Labelled photos from "car-view-cls", an image-classification folder in zakuangyong/yolov11-view-cls-train. The possible labels are: back, back left side 45 degrees, back right side 45 degrees, front, front left side 45 degrees, front right side 45 degrees, left side, right side.

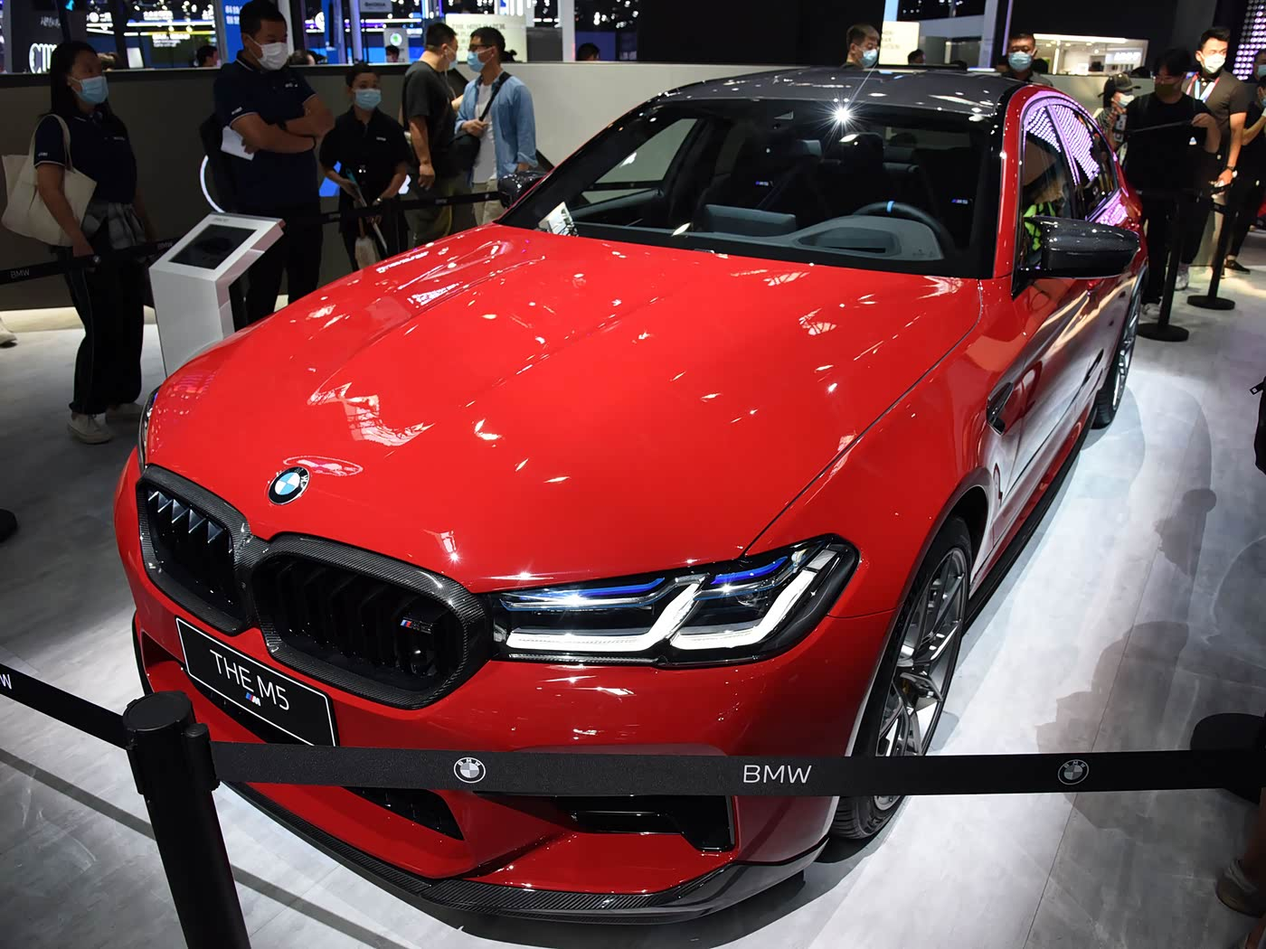
Label: front left side 45 degrees

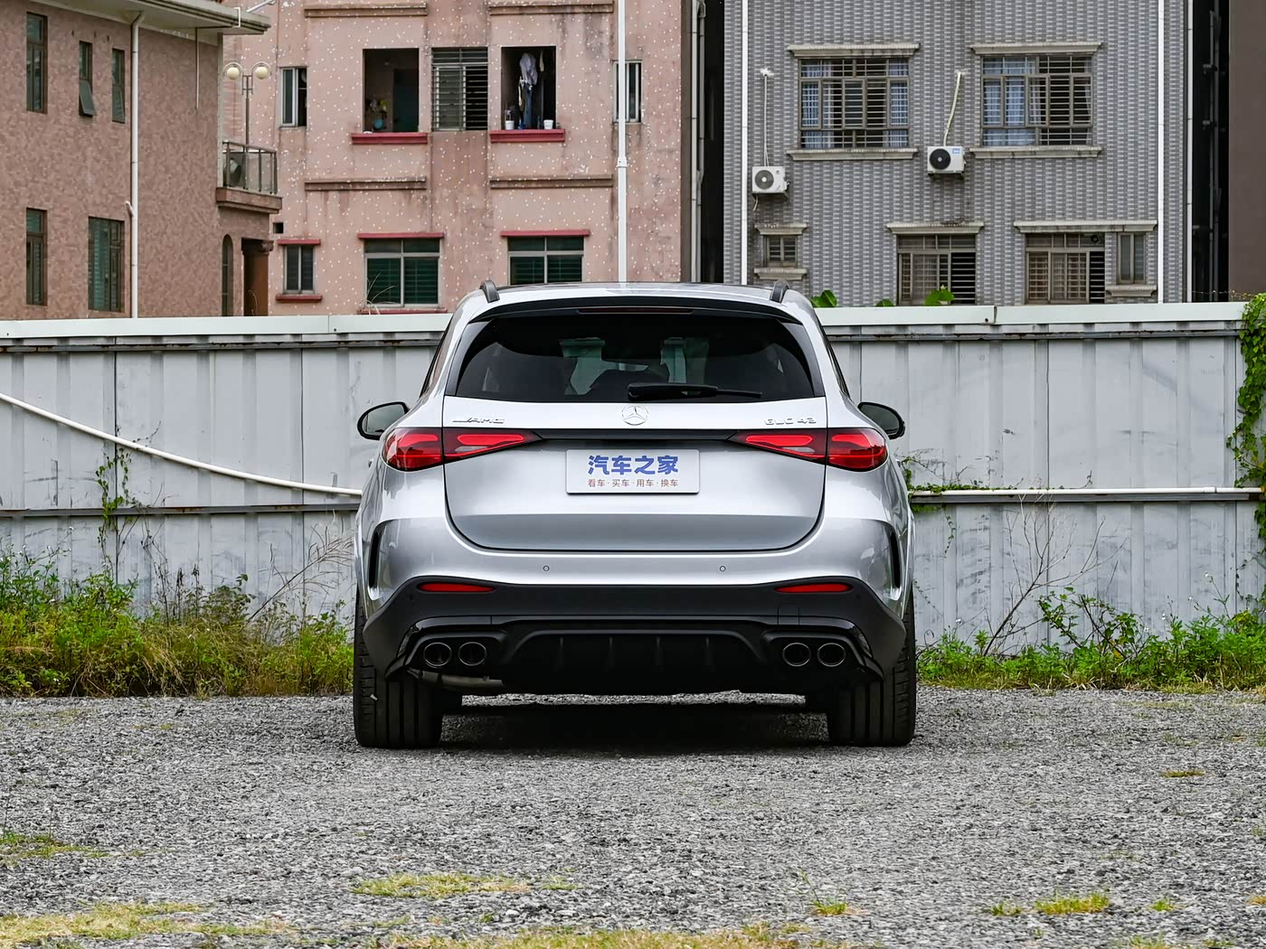
Label: back

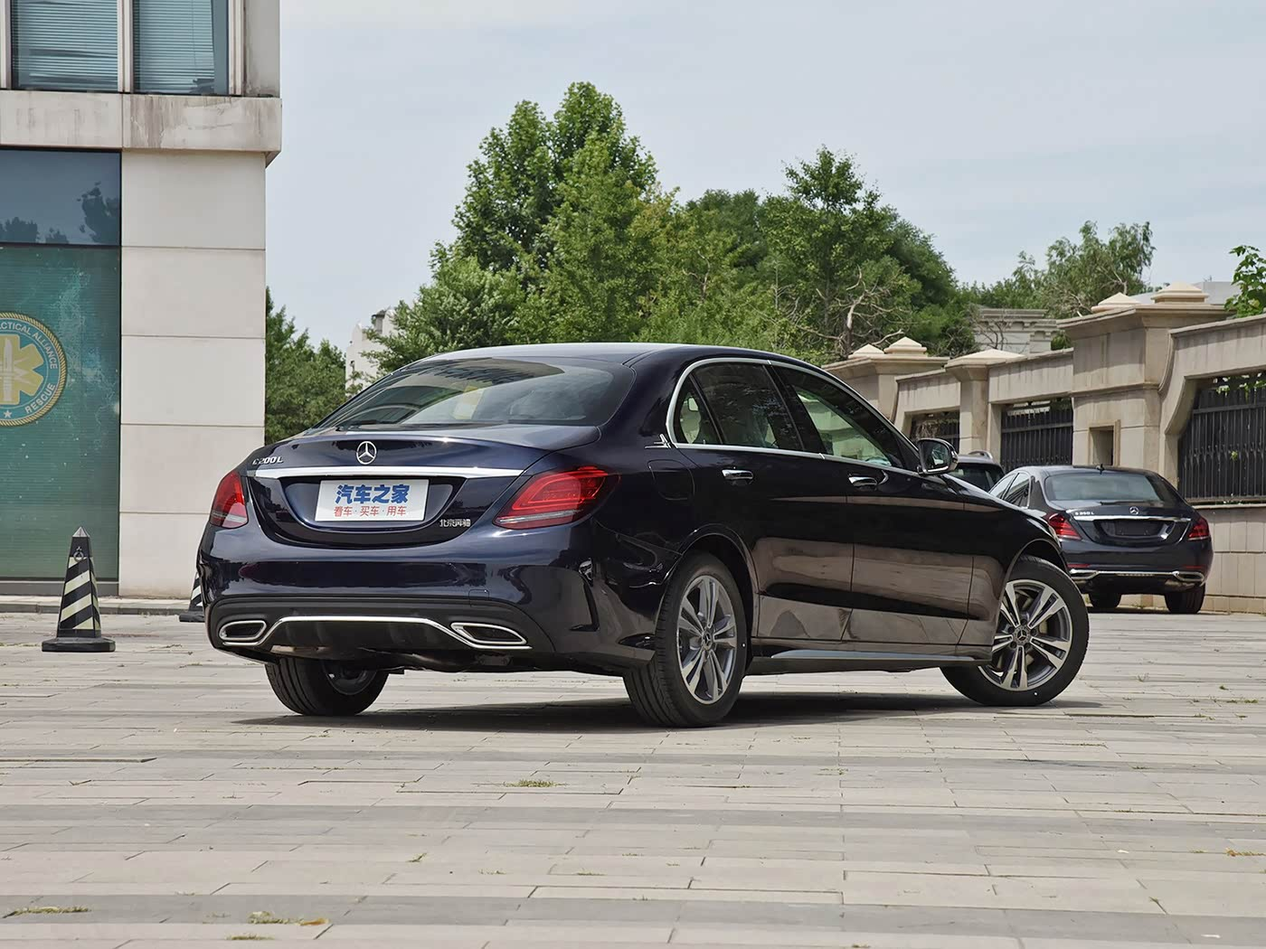
Label: back right side 45 degrees

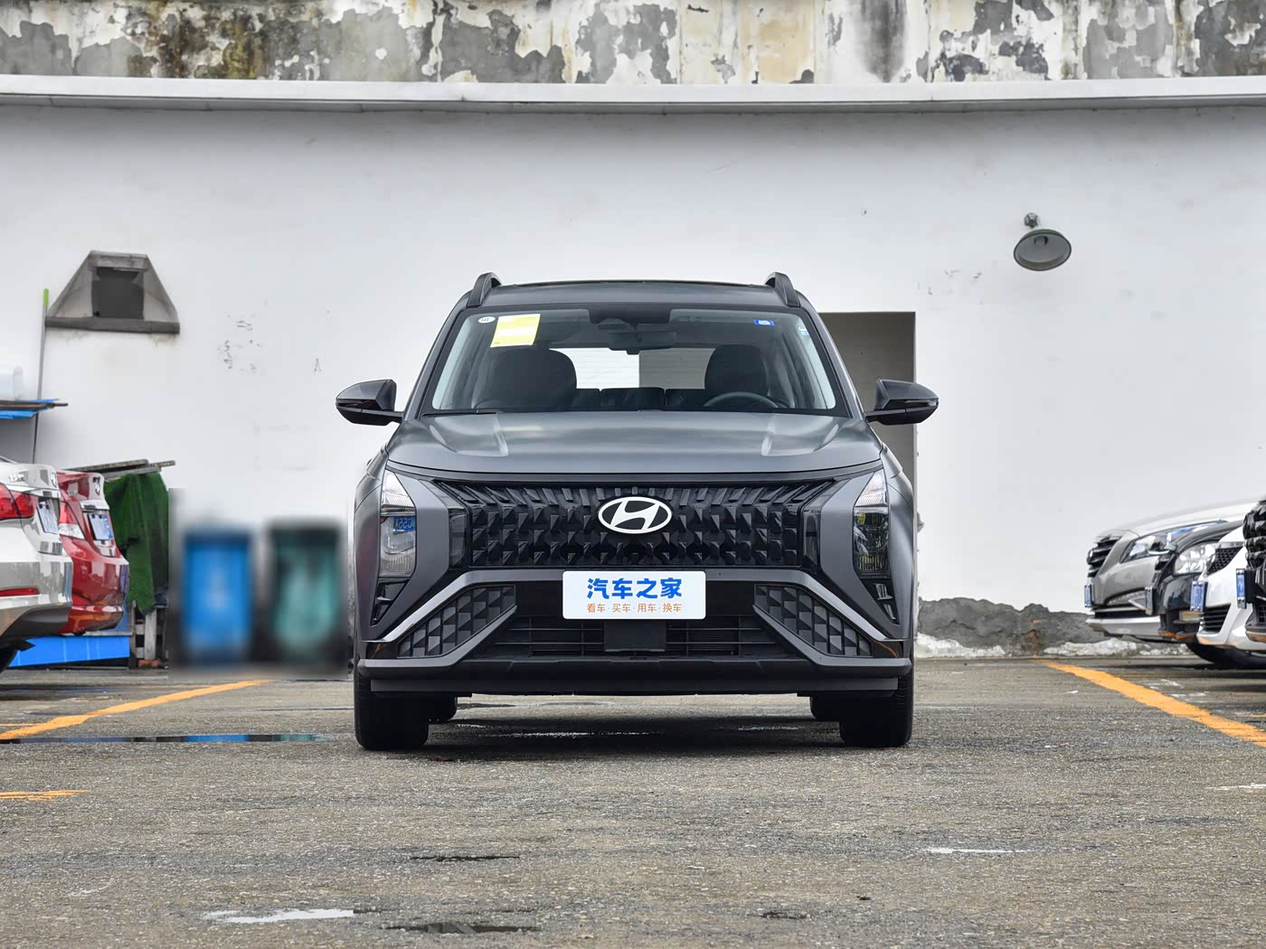
Label: front

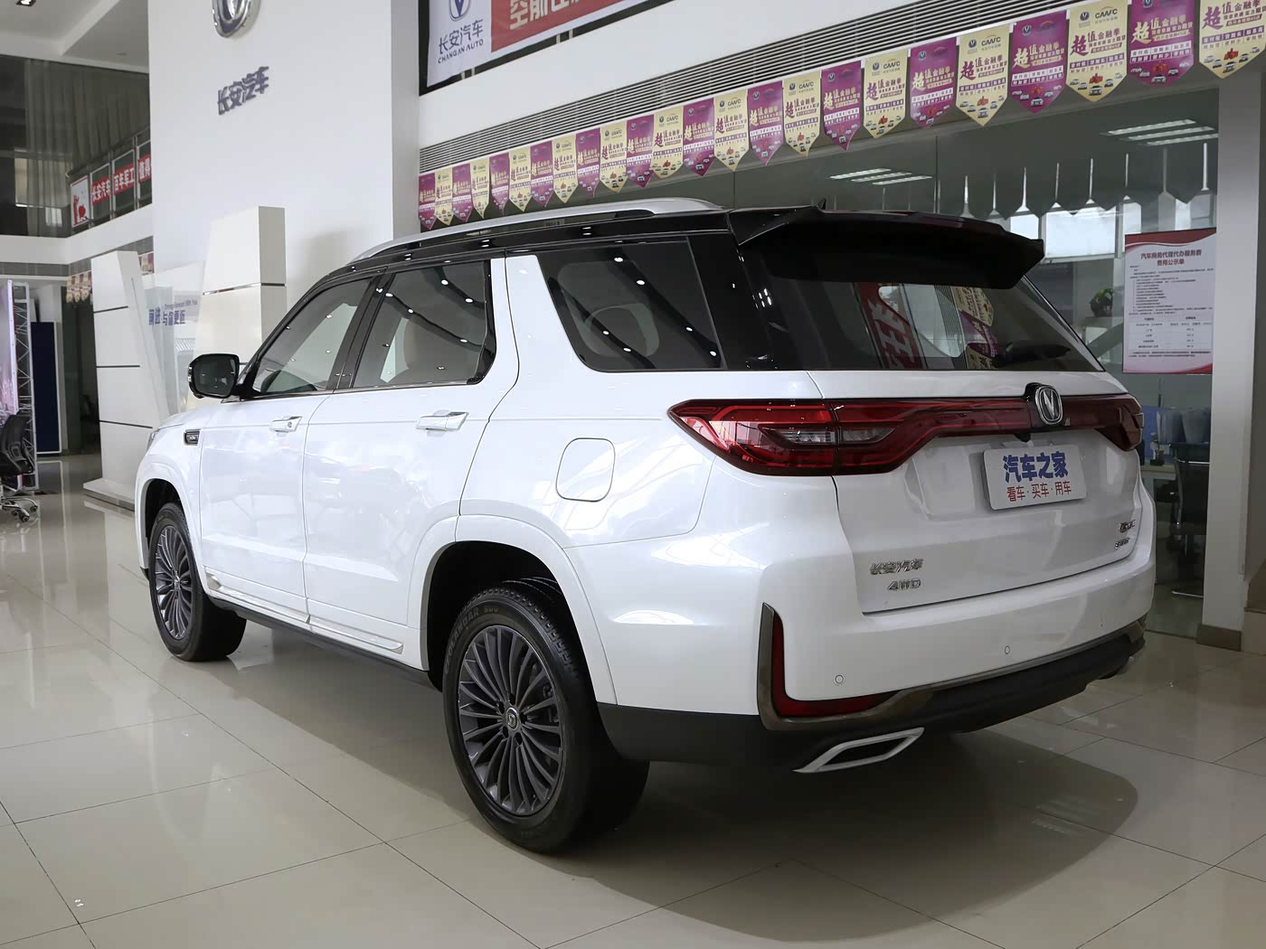
Label: back left side 45 degrees

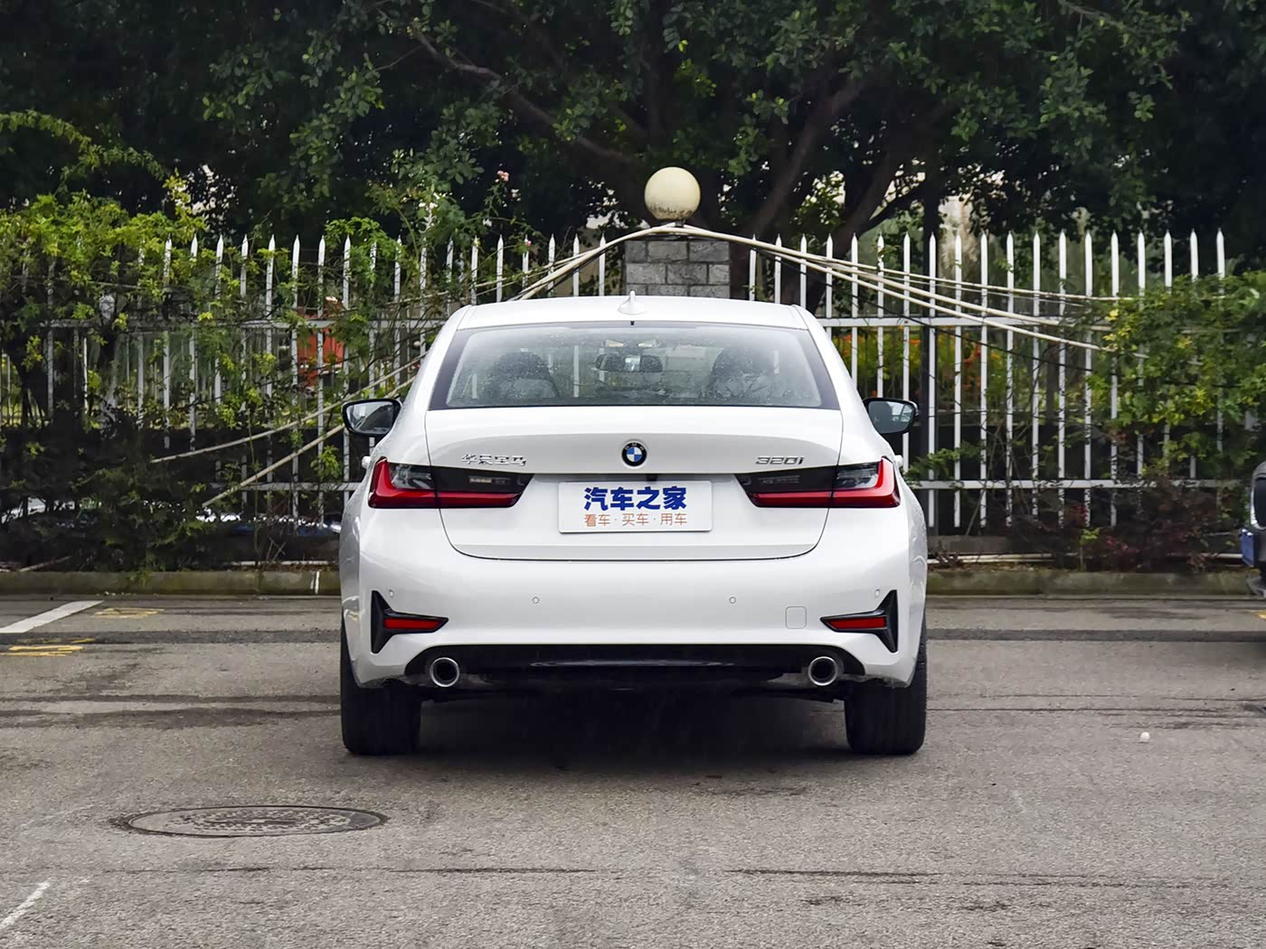
Label: back
